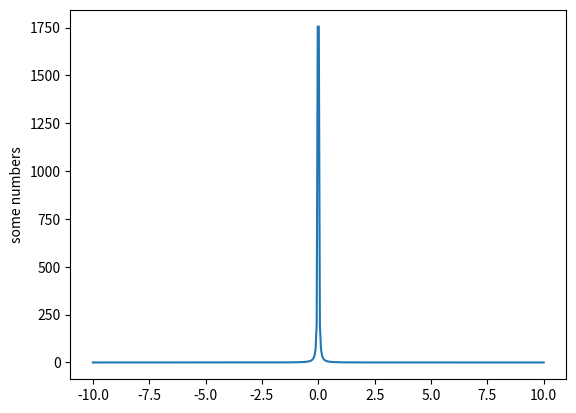

Here is the Python script that generated this plot:
"""
Lab 15
Ari Papke
Plotting a shape
05/14/26
"""

import matplotlib.pyplot as plt
import numpy as np
import math

x = np.linspace(-10, 10, 420)
y = (4 * (x ** 2)) + (1 / (x ** 2)) - (4 * (x ** 2))

fig, ax = plt.subplots()
ax.plot(x, y)
plt.ylabel('some numbers')
plt.show()
